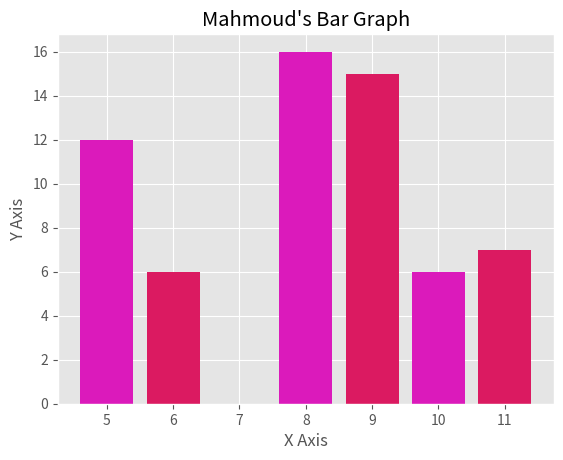

The matplotlib source for this figure:
#Math lab BAR Graph


from matplotlib import pyplot as plt
from matplotlib import style


#ggplot is a plotting system for Python
style.use('ggplot')


x = [5,8,10]
y = [12,16,6]

x2 = [6,9,11]
y2 = [6,15,7]



#Call the bar() function in order to use the bar graph
plt.bar(x,y, align='center', color='#db1abb')


#Now, show the x2 and y2 plots on the graph
plt.bar(x2,y2, color='#db1a61', align='center')

#Also, you can add Labels for X and Y and Title

plt.title("Mahmoud\'s Bar Graph")
plt.xlabel("X Axis")
plt.ylabel("Y Axis")


plt.show()